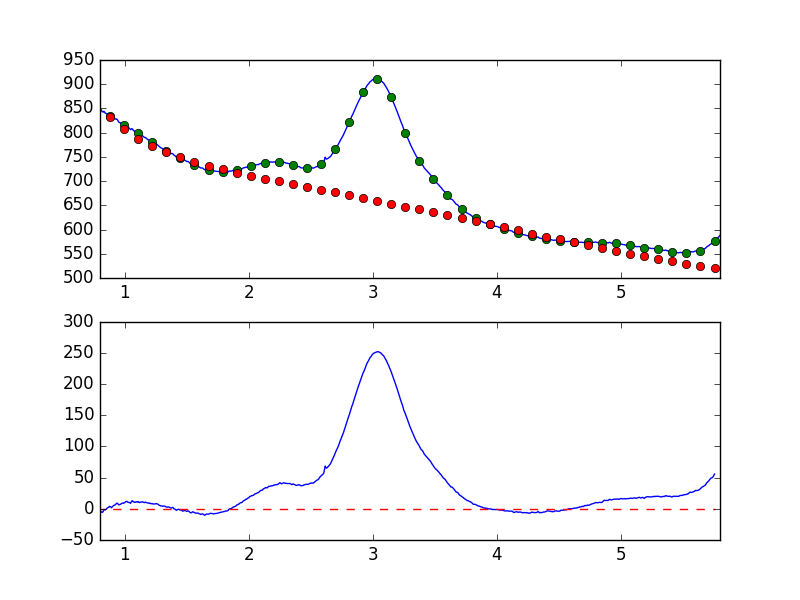

Source data for this figure (header and first rows):
7.681951752392544019e-01, -7.785168767556683633e+00
7.738631750302433776e-01, -6.869342391391910496e+00
7.795311748212323533e-01, -4.963236132405654644e+00
7.851991746122213289e-01, -3.396759378424121678e+00
7.908671744032103046e-01, -2.838566634460448768e+00
7.965351741941992803e-01, -3.802100003184932575e+00
8.022031739851883669e-01, -4.911763501329232895e+00
8.078711737761772316e-01, -4.321196985469896390e+00
8.135391735671662072e-01, -5.500873808276764976e+00
8.192071733581552939e-01, -5.636782459138089507e+00
8.248751731491442696e-01, -4.618646779005189273e+00
8.305431729401332452e-01, -1.539010433047906190e+00
8.362111727311222209e-01, -1.068908297373127425e+00
8.418791725221110855e-01, -1.896892337932285955e+00
8.475471723131001722e-01, -8.407259464577236940e-01
8.532151721040891479e-01, 1.108069775059448148e-01
8.588831718950781235e-01, 1.285572925038991343e+00
8.645511716860672102e-01, 2.036035555189869228e+00
8.702191714770560749e-01, 2.318052081695441302e+00
8.758871712680450505e-01, 4.082108624542001962e+00
8.815551710590340262e-01, 3.440983784184936667e+00
8.872231708500230019e-01, 3.220828006793453824e+00
8.928911706410120885e-01, 1.724570137019327376e+00
8.985591704320010642e-01, 3.042729615228381590e+00
9.042271702229900399e-01, 4.301958694286668106e+00
9.098951700139790155e-01, 5.323794880966147502e+00
9.155631698049678802e-01, 5.832729783601848794e+00
9.212311695959569668e-01, 6.154939580840277813e+00
9.268991693869459425e-01, 7.656212267735440946e+00
9.325671691779349182e-01, 8.172794823715662460e+00
9.382351689689240049e-01, 9.299235009459152934e+00
9.439031687599129805e-01, 7.938002948925486635e+00
9.495711685509018452e-01, 6.714347086387078889e+00
9.552391683418909318e-01, 6.387304928616117650e+00
9.609071681328797965e-01, 7.192354412072177183e+00
9.665751679238688832e-01, 7.271528648995854383e+00
9.722431677148579698e-01, 8.391372470378655635e+00
9.779111675058468345e-01, 8.992258832211064146e+00
9.835791672968358101e-01, 9.203281393609017869e+00
9.892471670878246748e-01, 8.948882934782091070e+00
9.949151668788137615e-01, 9.882754282815312763e+00
1.000583166669802848e+00, 9.814380560762401728e+00
1.006251166460791602e+00, 1.144601636071035955e+01
1.011919166251780799e+00, 1.171060070743419601e+01
1.017587166042769553e+00, 1.204558922727096615e+01
1.023255165833758751e+00, 1.075123051530886187e+01
1.028923165624747726e+00, 1.028506076429118821e+01
1.034591165415736702e+00, 1.024804878414897757e+01
1.040259165206725678e+00, 9.741407525439171877e+00
1.045927164997714431e+00, 8.876542809810985091e+00
1.051595164788703629e+00, 1.072244102532113175e+01
1.057263164579692605e+00, 1.277600604049450794e+01
1.062931164370681802e+00, 1.263399523948100978e+01
1.068599164161670556e+00, 1.104142040096155597e+01
1.074267163952659310e+00, 1.120691635049297474e+01
1.079935163743648507e+00, 1.040882006206868482e+01
1.085603163534637483e+00, 1.052074438858880967e+01
1.091271163325626681e+00, 1.131229827670313171e+01
1.096939163116615434e+00, 1.118987045821813808e+01
1.102607162907604632e+00, 1.080881206728338384e+01
1.108275162698593386e+00, 1.173371496070558351e+01
... 839 more rows
